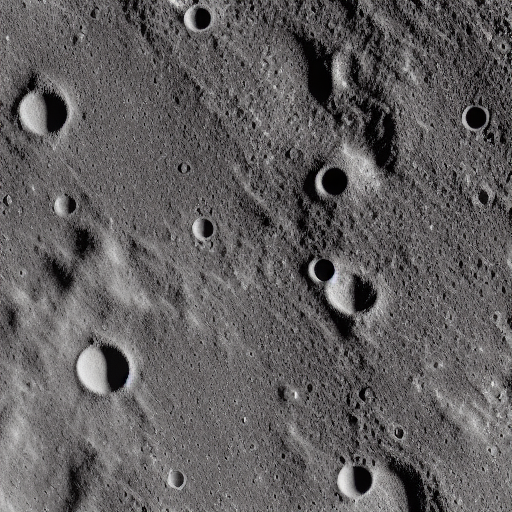
Generation parameters embedded in this image by AUTOMATIC1111 Stable Diffusion web UI or a fork of it (Forge, ...) (PNG 'parameters' text chunk):
A close-up view of the moon's rugged surface, marked by craters and valleys.
Steps: 20, Sampler: Euler a, CFG scale: 7, Seed: 769120821, Size: 512x512, Model hash: 6ce0161689, Model: v1-5-pruned-emaonly